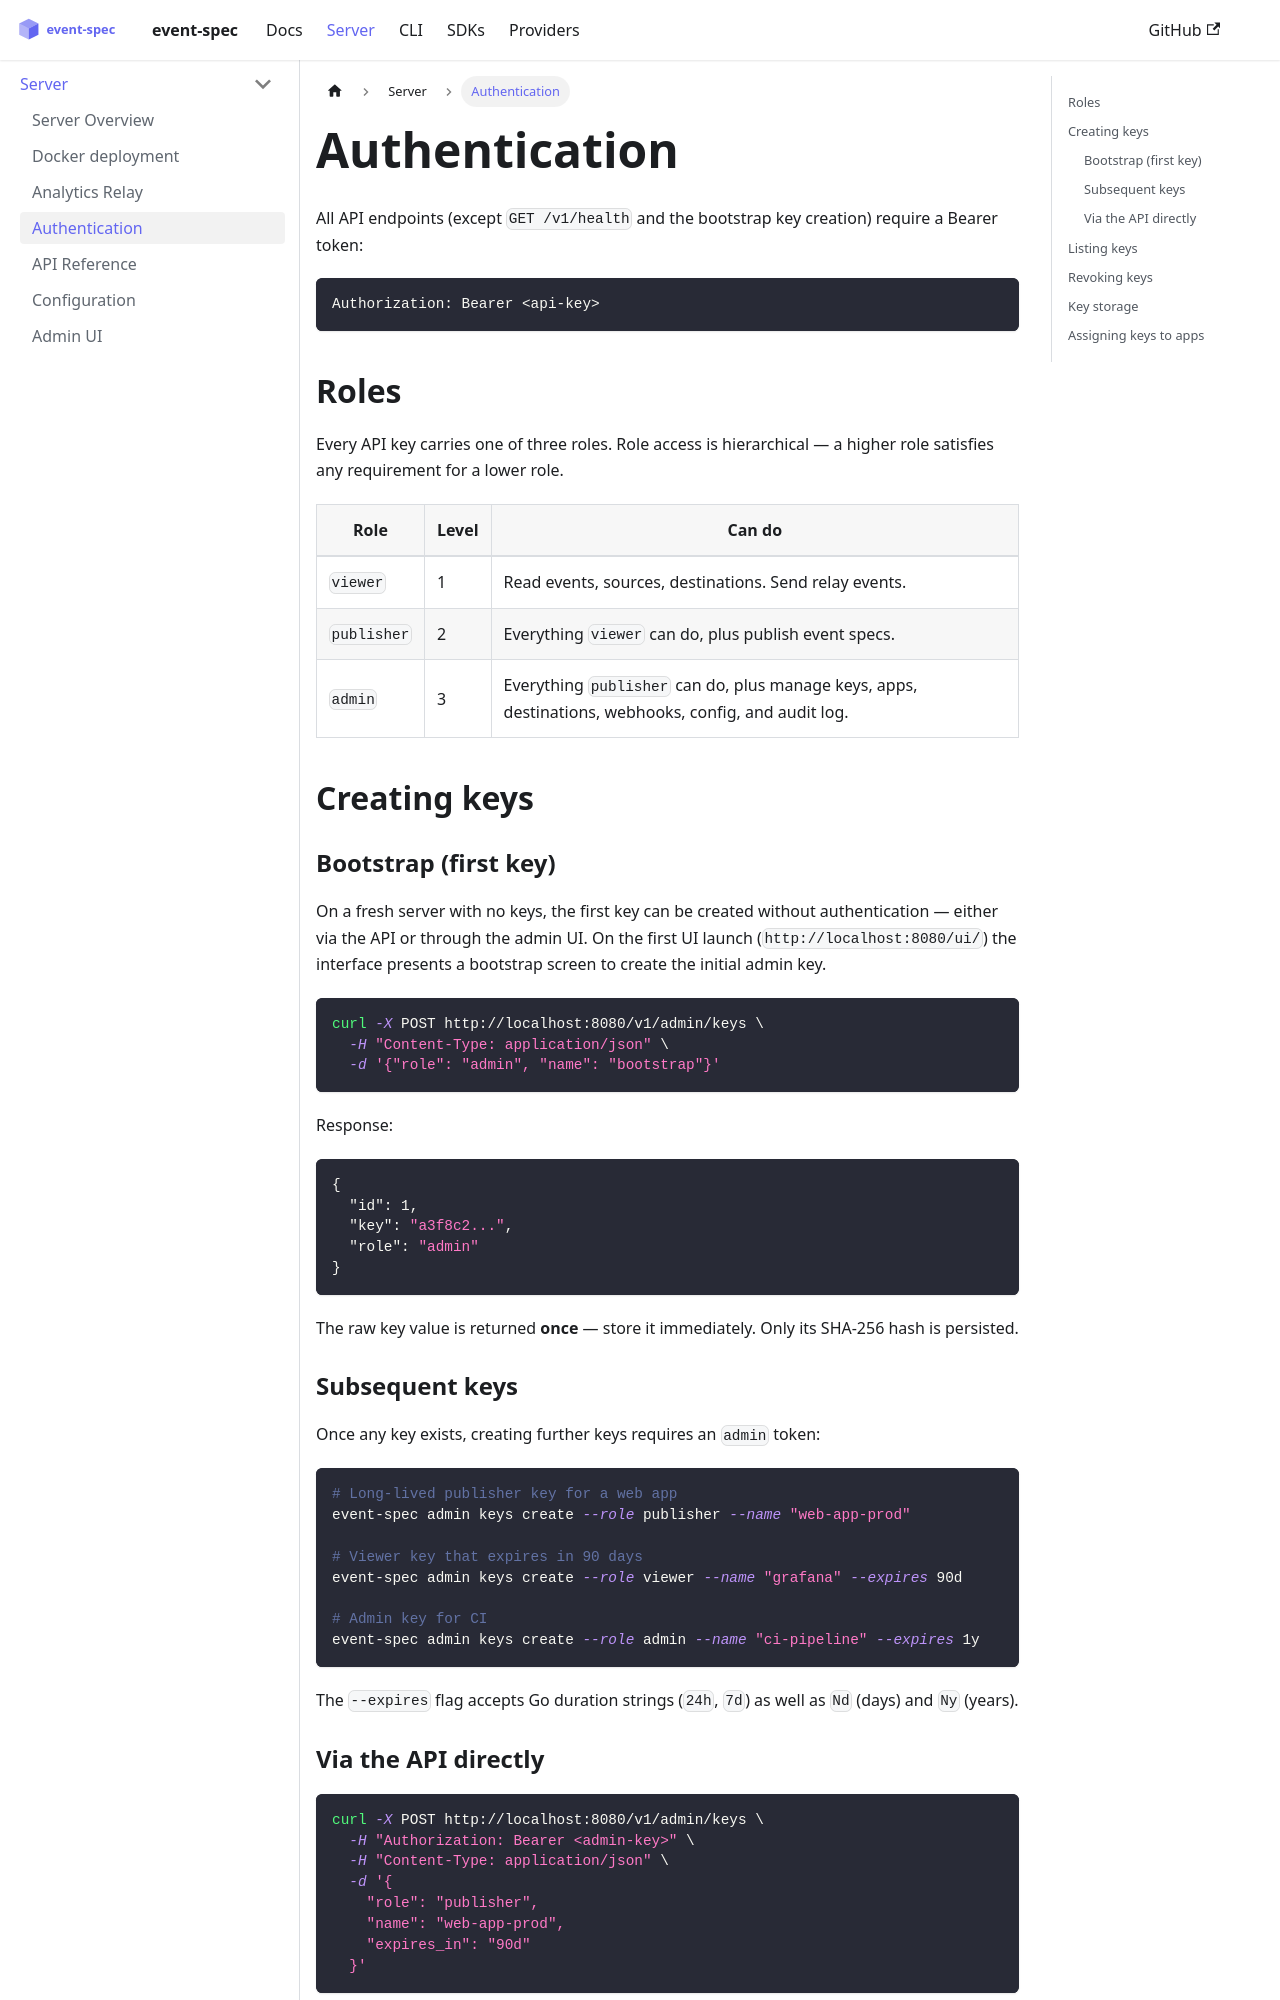

repository: dejanradmanovic/event-spec · page: docs/server/authentication.html · generator: docusaurus

---
sidebar_position: 3
---

# Authentication

All API endpoints (except `GET /v1/health` and the bootstrap key creation) require a Bearer token:

```http
Authorization: Bearer <api-key>
```

## Roles

Every API key carries one of three roles. Role access is hierarchical — a higher role satisfies any requirement for a lower role.

| Role | Level | Can do |
|------|-------|--------|
| `viewer` | 1 | Read events, sources, destinations. Send relay events. |
| `publisher` | 2 | Everything `viewer` can do, plus publish event specs. |
| `admin` | 3 | Everything `publisher` can do, plus manage keys, apps, destinations, webhooks, config, and audit log. |

## Creating keys

### Bootstrap (first key)

On a fresh server with no keys, the first key can be created without authentication — either via the API or through the admin UI. On the first UI launch (`http://localhost:8080/ui/`) the interface presents a bootstrap screen to create the initial admin key.

```bash
curl -X POST http://localhost:8080/v1/admin/keys \
  -H "Content-Type: application/json" \
  -d '{"role": "admin", "name": "bootstrap"}'
```

Response:
```json
{
  "id": 1,
  "key": "a3f8c2...",
  "role": "admin"
}
```

The raw key value is returned **once** — store it immediately. Only its SHA-256 hash is persisted.
